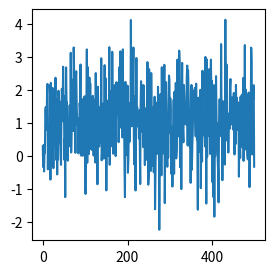

The matplotlib source for this figure:
%matplotlib widget
import numpy as np
from matplotlib import pyplot as plt
plt.figure(figsize=(3, 3))
plt.plot(np.random.normal(1, 1, 500))
plt.show()

